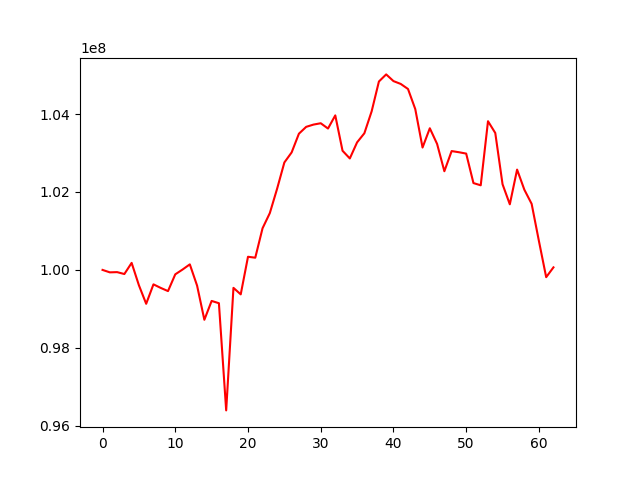

The table this chart was drawn from, first rows:
, 0
0, 100000000
1, 99937656
2, 99943315
3, 99894568
4, 100180479
5, 99605780
6, 99130898
7, 99629611
8, 99538192
9, 99456828
10, 99886810
11, 100009668
12, 100142743
13, 99596537
14, 98720729
15, 99204258
16, 99145632
17, 96395654
18, 99539741
19, 99372807
20, 100337457
21, 100313434
22, 101068390
23, 101457648
24, 102081478
25, 102756836
26, 103014529
27, 103494744
28, 103670693
29, 103728537
30, 103763174
31, 103627287
32, 103964846
33, 103057147
34, 102859876
35, 103272864
36, 103506174
37, 104067552
38, 104833863
39, 105016419
40, 104844569
41, 104771685
42, 104642198
43, 104126004
44, 103140005
45, 103634605
46, 103232660
47, 102531858
48, 103049311
49, 103019516
50, 102984665
51, 102228136
52, 102170670
53, 103815174
54, 103512941
55, 102198002
56, 101683293
57, 102573737
58, 102057280
59, 101695347
... 3 more rows
